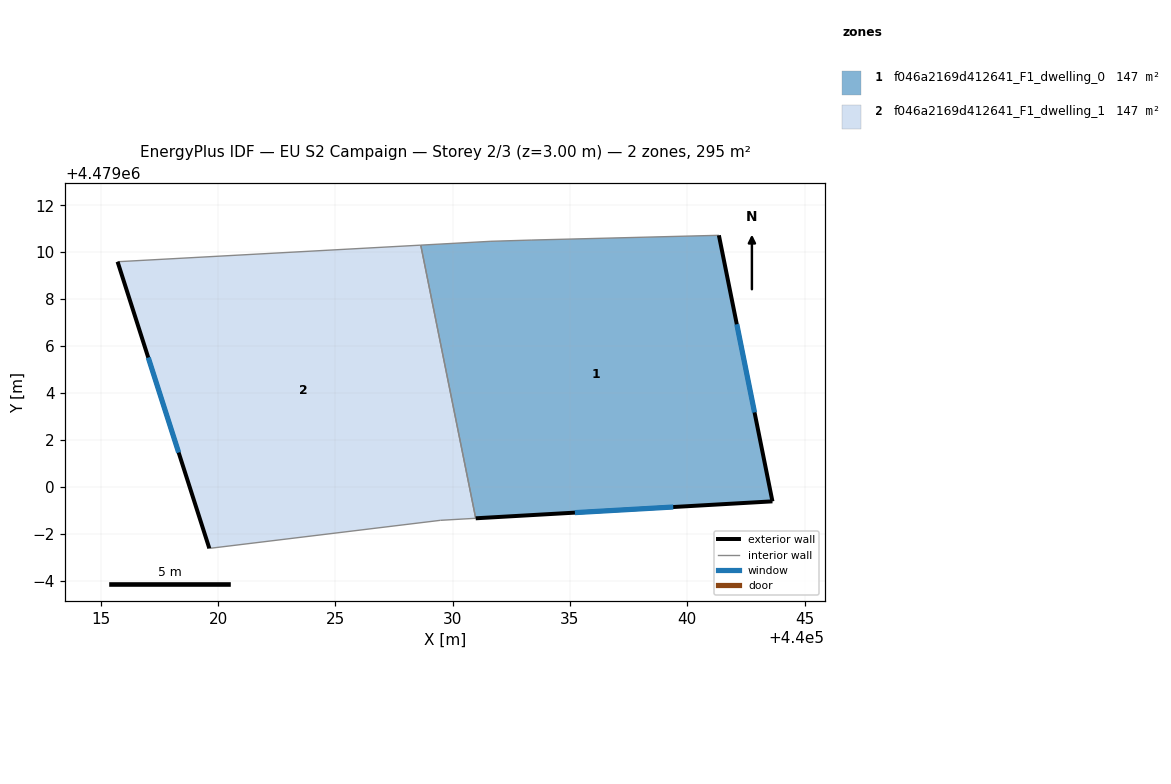
=== STOREY PLAN SPEC (per zone: floor XY polygon, exterior-wall plan segments, windows/doors) ===
zone 1: f046a2169d412641_F1_dwelling_0  (147.5 m²)
  floor: (440043.63, 4478999.38) (440041.35, 4479010.72) (440033.38, 4479010.52) (440031.63, 4479010.46) (440028.64, 4479010.30) (440030.98, 4478998.66)
  exterior wall: (440041.35, 4479010.72) – (440043.63, 4478999.38)  [11.6 m]
    window: (440042.11, 4479006.93) – (440042.87, 4479003.17)  [3.8 m²]
  exterior wall: (440043.63, 4478999.38) – (440030.98, 4478998.66)  [12.7 m]
    window: (440039.40, 4478999.14) – (440035.21, 4478998.90)  [4.2 m²]
  interior walls: 4
zone 2: f046a2169d412641_F1_dwelling_1  (147.5 m²)
  floor: (440030.98, 4478998.66) (440028.64, 4479010.30) (440015.72, 4479009.59) (440019.63, 4478997.37) (440029.48, 4478998.57)
  exterior wall: (440019.63, 4478997.37) – (440015.72, 4479009.59)  [12.8 m]
    window: (440018.32, 4479001.46) – (440017.02, 4479005.51)  [4.2 m²]
  interior walls: 4

=== DERIVED (storey summary) ===
Building: EU S2 Campaign
Storey: 2 of 3  (floor level z = 3.00 m)
Storey gross floor area: 295.0 m²
Zones on this storey: 2
  - f046a2169d412641_F1_dwelling_0: floor 147.5 m²; exterior wall 24.2 m (72.7 m²); 2 window(s) 8.0 m²; WWR 11.0%
  - f046a2169d412641_F1_dwelling_1: floor 147.5 m²; exterior wall 12.8 m (38.5 m²); 1 window(s) 4.2 m²; WWR 11.0%
Zone adjacency (shared interzone walls):
  - f046a2169d412641_F1_dwelling_0 ↔ f046a2169d412641_F1_dwelling_1